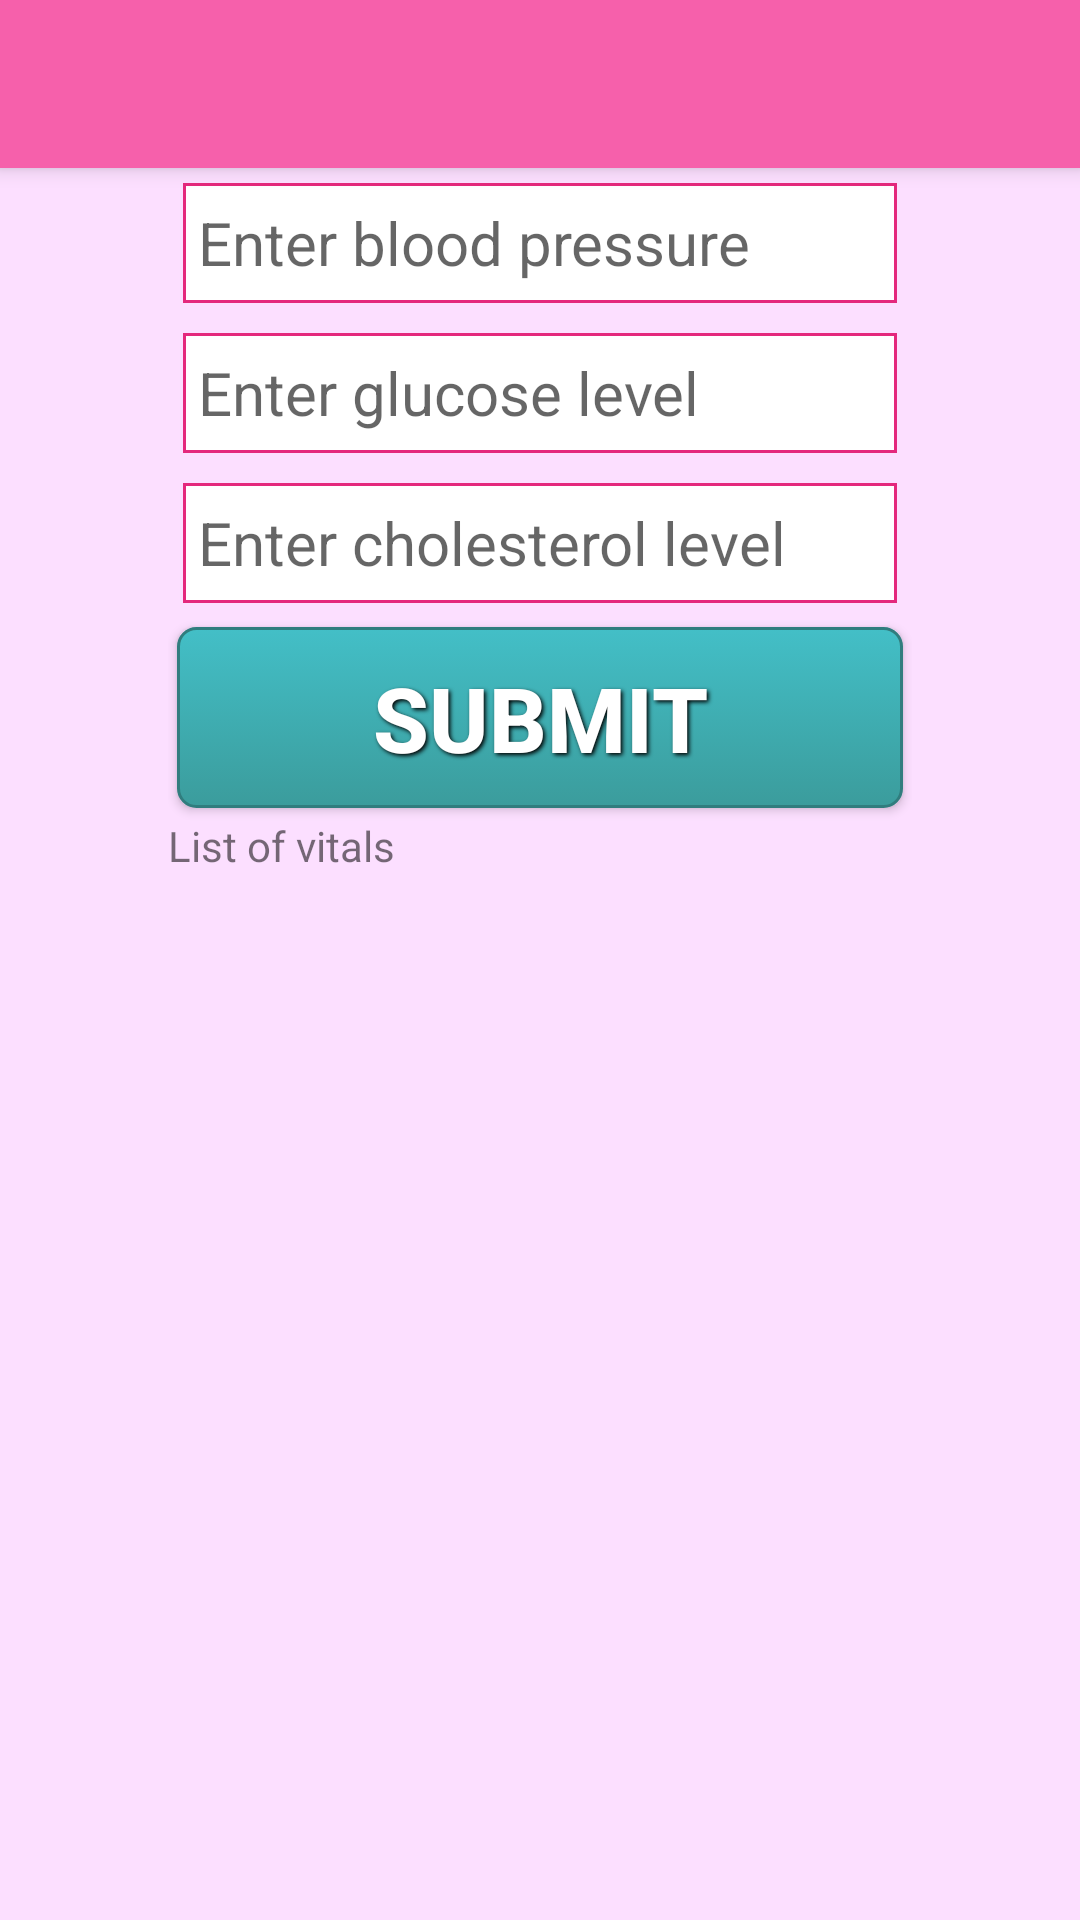

Android layout source for this screen:
<!-- AndroidManifest.xml: activity theme AppTheme.NoActionBar -->
<!-- res/layout/activity_vitals.xml -->
<?xml version="1.0" encoding="utf-8"?>
<android.support.design.widget.CoordinatorLayout xmlns:android="http://schemas.android.com/apk/res/android"
    xmlns:app="http://schemas.android.com/apk/res-auto"
    xmlns:tools="http://schemas.android.com/tools"
    android:layout_width="match_parent"
    android:layout_height="match_parent"
    android:fitsSystemWindows="true"
    tools:context="phms.main.Activities.VitalsActivity">

    <android.support.design.widget.AppBarLayout
        android:layout_width="match_parent"
        android:layout_height="wrap_content"
        android:theme="@style/AppTheme.AppBarOverlay">

        <android.support.v7.widget.Toolbar
            android:id="@+id/toolbar"
            android:layout_width="match_parent"
            android:layout_height="?attr/actionBarSize"
            android:background="?attr/colorPrimary"
            app:popupTheme="@style/AppTheme.PopupOverlay" />

    </android.support.design.widget.AppBarLayout>

    <include layout="@layout/content_vitals" />

    
        
        
        
        
        
        

</android.support.design.widget.CoordinatorLayout>
<!-- res/layout/content_vitals.xml (included above) -->
<?xml version="1.0" encoding="utf-8"?>
<RelativeLayout xmlns:android="http://schemas.android.com/apk/res/android"
    android:layout_width="match_parent"
    android:layout_height="match_parent"
    android:background="@color/pink"
    android:paddingBottom="@dimen/activity_vertical_margin"
    android:paddingLeft="@dimen/activity_horizontal_margin"
    android:paddingRight="@dimen/activity_horizontal_margin"
    android:paddingTop="@dimen/activity_vertical_margin">

    <ScrollView xmlns:android="http://schemas.android.com/apk/res/android"
        android:layout_width="fill_parent"
        android:layout_height="fill_parent">


<LinearLayout xmlns:android="http://schemas.android.com/apk/res/android"

    android:orientation="vertical"
    android:layout_height="wrap_content"
    android:layout_width="match_parent"
    android:layout_alignParentTop="true"
    android:layout_centerHorizontal="true"
    android:padding="40dp">


<EditText
        android:id="@+id/etBloodPressure"
        android:layout_width="match_parent"
        android:layout_height="40dp"
        android:hint=" Enter blood pressure"
        android:layout_margin = "5dp"
        android:textSize="20sp"
        android:background="@drawable/text_box_rounded"/>


    <EditText
        android:id="@+id/etGlucose"
        android:inputType="number"
        android:layout_width="match_parent"
        android:layout_height="40dp"
        android:hint=" Enter glucose level"
        android:layout_margin = "5dp"
        android:textSize="20sp"
        android:background="@drawable/text_box_rounded"/>

    <EditText
        android:id="@+id/etCholesterol"
        android:inputType="number"
        android:layout_width="match_parent"
        android:layout_height="40dp"
        android:hint=" Enter cholesterol level"
        android:layout_margin = "5dp"
        android:textSize="20sp"
        android:background="@drawable/text_box_rounded"/>
    <Button
        android:background="@drawable/button_3d"
        android:id="@+id/bVital"
        android:layout_width="match_parent"
        android:layout_height="wrap_content"
        android:text="Submit"
        style = "@style/button_text"/>

    <TextView
        android:id="@+id/tList"
        android:text="List of vitals"
        android:layout_width="match_parent"
        android:layout_height="wrap_content" />

</LinearLayout>
    </ScrollView>
</RelativeLayout>
<!-- resources referenced by this layout -->
<resources>
  <color name="pink">#FCDFFF</color>
  <dimen name="activity_horizontal_margin">16dp</dimen>
  <dimen name="activity_vertical_margin">16dp</dimen>
  <dimen name="fab_margin">16dp</dimen>
  <!-- drawable button_3d (drawable) -->
  <?xml version="1.0" encoding="utf-8"?>
  <selector xmlns:android="http://schemas.android.com/apk/res/android">
  
  <item android:state_pressed="true" >
      <shape>
          <solid
              android:color="#F88017" />
          <stroke
              android:width="1dp"
              android:color="#E56717" />
          <corners
              android:radius="6dp" />
          <padding
              android:left="10dp"
              android:top="10dp"
              android:right="10dp"
              android:bottom="10dp" />
      </shape>
  </item>
  <item>
      <shape>
          <gradient
              android:startColor="#43BFC7"
              android:endColor="#3B9C9C"
              android:angle="270" />
          <stroke
              android:width="1dp"
              android:color="#307D7E" />
          <corners
              android:radius="6dp" />
          <padding
              android:left="10dp"
              android:top="10dp"
              android:right="10dp"
              android:bottom="10dp" />
      </shape>
  </item>
  </selector>
  <!-- drawable text_box_rounded (drawable) -->
  <?xml version="1.0" encoding="utf-8"?>
  <shape xmlns:android="http://schemas.android.com/apk/res/android"
      android:shape="rectangle" android:padding="15dp"
      >
      <solid android:color="#FFFFFF"
          />
      <corners
          android:bottomRightRadius="0dp"
          android:bottomLeftRadius="0dp"
          android:topLeftRadius="0dp"
          android:topRightRadius="0dp"/>
      <stroke android:width="1dip" android:color="#E4287C" />
  </shape>
  <style name="AppTheme.AppBarOverlay" parent="ThemeOverlay.AppCompat.Dark.ActionBar" />
  <style name="AppTheme.PopupOverlay" parent="ThemeOverlay.AppCompat.Light" />
  <style name="button_text">
          <item name="android:layout_width">fill_parent</item>
          <item name="android:layout_height">wrap_content</item>
          <item name="android:textColor">#ffffff</item>
          <item name="android:gravity">center</item>
          <item name="android:layout_margin">3dp</item>
          <item name="android:textSize">30dp</item>
          <item name="android:textStyle">bold</item>
          <item name="android:shadowColor">#000000</item>
          <item name="android:shadowDx">2</item>
          <item name="android:shadowDy">2</item>
          <item name="android:shadowRadius">3</item>
      </style>
  <style name="AppTheme.NoActionBar">
          <item name="windowActionBar">false</item>
          <item name="windowNoTitle">true</item>
      </style>
</resources>
